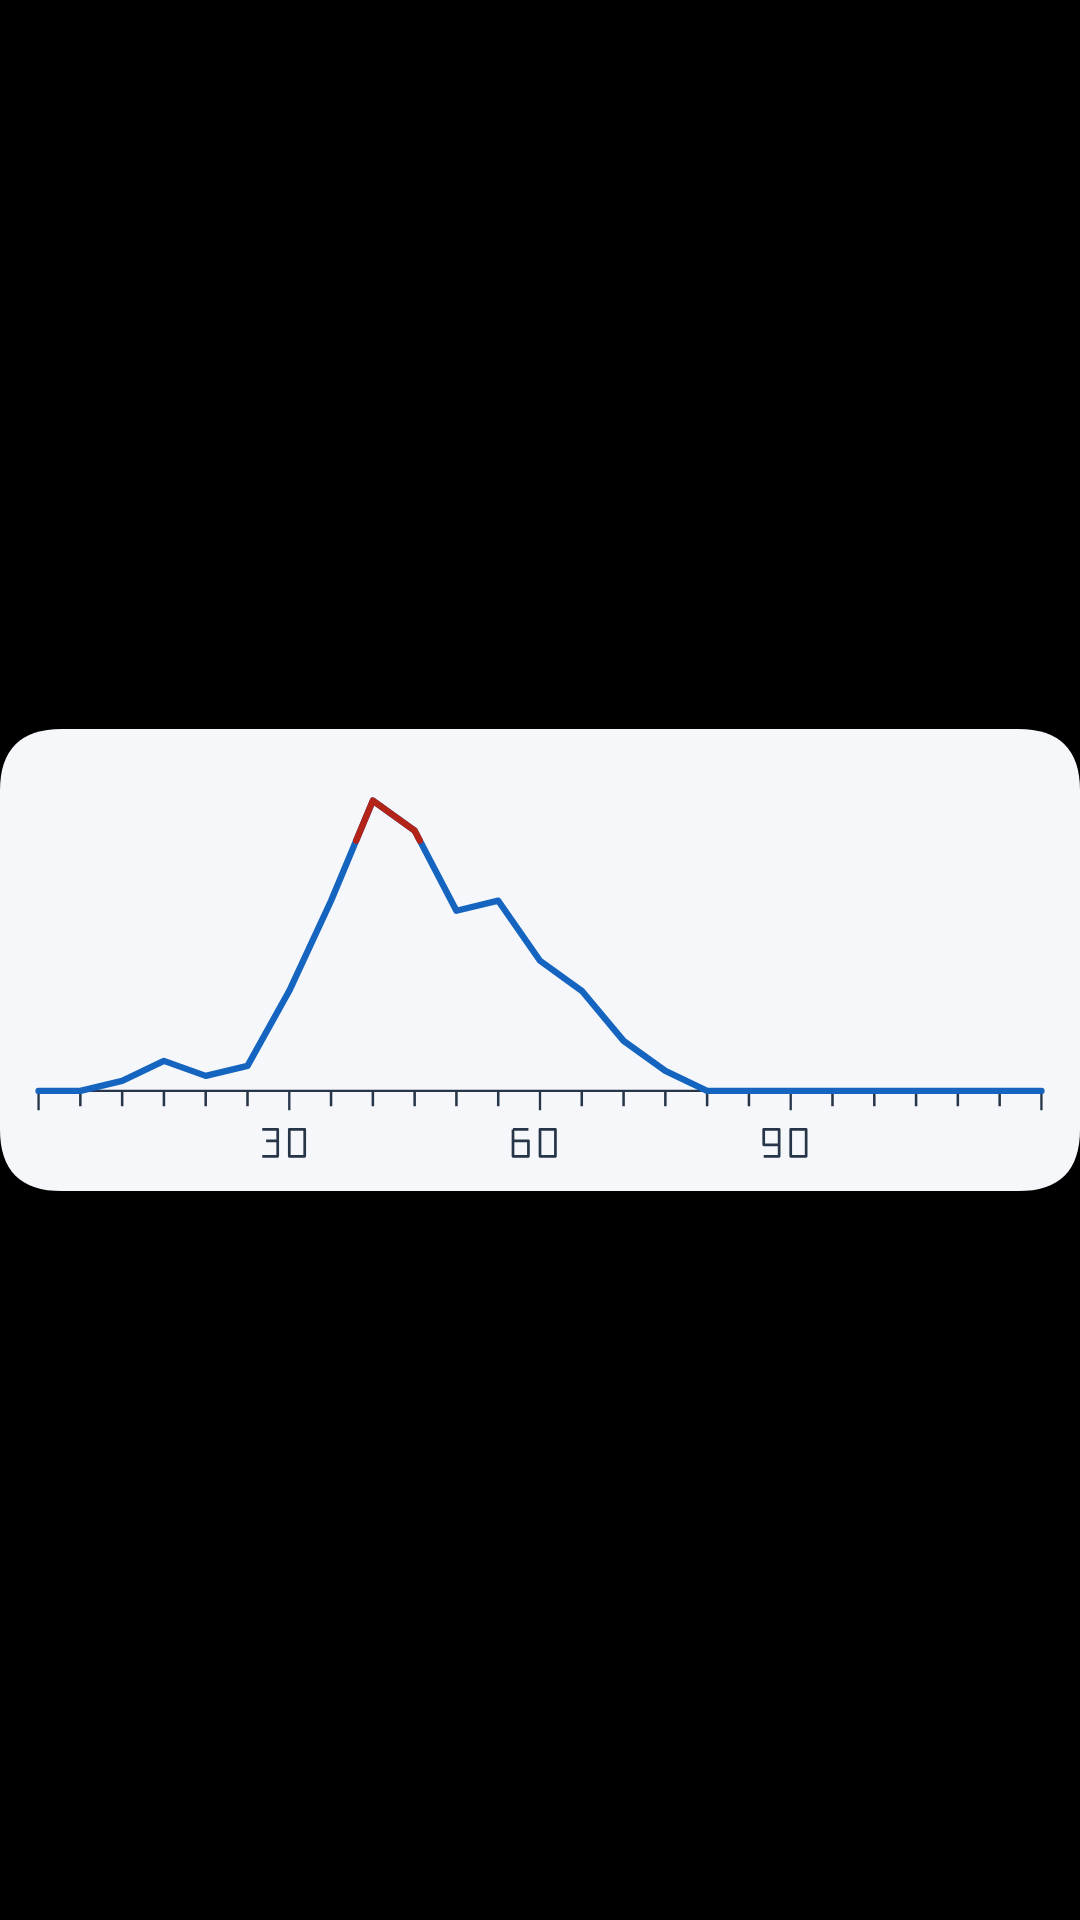

The Android layout XML behind this screen, and the referenced resources:
<!-- AndroidManifest.xml: application theme AppTheme -->
<!-- res/layout/widget_preview.xml -->
<FrameLayout xmlns:android="http://schemas.android.com/apk/res/android"
    android:layout_width="match_parent" android:layout_height="match_parent"
    android:background="@android:color/transparent">
    <ImageView android:layout_width="match_parent" android:layout_height="match_parent"
        android:scaleType="fitCenter" android:src="@drawable/widget_preview"
        android:contentDescription="@string/widget_description" />
</FrameLayout>
<!-- resources referenced by this layout -->
<resources>
  <!-- drawable widget_preview (drawable) -->
  <vector xmlns:android="http://schemas.android.com/apk/res/android" android:width="280dp" android:height="120dp" android:viewportWidth="280" android:viewportHeight="120">
      <path android:fillColor="#F5F7FA" android:pathData="M16,0 H264 Q280,0 280,16 V104 Q280,120 264,120 H16 Q0,120 0,104 V16 Q0,0 16,0 Z" />
      <path android:strokeColor="#263547" android:strokeWidth="0.6" android:pathData="M10,94 H270 M10,94 V99 M75,94 V99 M140,94 V99 M205,94 V99 M270,94 V99" />
      <path android:strokeColor="#263547" android:strokeWidth="0.65" android:pathData="M20.83,94 V98 M31.67,94 V98 M42.5,94 V98 M53.33,94 V98 M64.17,94 V98 M85.83,94 V98 M96.67,94 V98 M107.5,94 V98 M118.33,94 V98 M129.17,94 V98 M150.83,94 V98 M161.67,94 V98 M172.5,94 V98 M183.33,94 V98 M194.17,94 V98 M215.83,94 V98 M226.67,94 V98 M237.5,94 V98 M248.33,94 V98 M259.17,94 V98" />
      <path android:strokeColor="#1565C0" android:strokeWidth="1.65" android:strokeLineJoin="round" android:strokeLineCap="round" android:pathData="M10.00,94.00 L20.83,94.00 L31.67,91.40 L42.50,86.20 L53.33,90.10 L64.17,87.50 L75.00,68.00 L85.83,44.60 L96.67,18.60 L107.50,26.40 L118.33,47.20 L129.17,44.60 L140.00,60.20 L150.83,68.00 L161.67,81.00 L172.50,88.80 L183.33,94.00 L194.17,94.00 L205.00,94.00 L215.83,94.00 L226.67,94.00 L237.50,94.00 L248.33,94.00 L259.17,94.00 L270.00,94.00" />
      <path android:strokeColor="#B42318" android:strokeWidth="1.65" android:strokeLineJoin="round" android:strokeLineCap="round" android:pathData="M92.33,29.00 L96.67,18.60 M96.67,18.60 L107.50,26.40 M107.50,26.40 L108.85,29.00" />
      
      <path android:strokeColor="#263547" android:strokeWidth="0.7" android:strokeLineJoin="round" android:pathData="M68,104 H72 V107 H69 M72,107 V111 H68 M75,104 H79 V111 H75 Z M133,104 H137 M133,104 V111 H137 V107 H133 M140,104 H144 V111 H140 Z M198,108 H202 V104 H198 Z M202,108 V111 H198 M205,104 H209 V111 H205 Z" />
  </vector>
  <string name="widget_description">A minimal two-hour precipitation forecast. Tap to refresh. Touch and hold for widget settings.</string>
  <style name="AppTheme" parent="android:style/Theme.Material.NoActionBar">
          <item name="android:fontFamily">sans</item>
          <item name="android:colorAccent">#FFFFFF</item>
          <item name="android:windowBackground">#000000</item>
          <item name="android:colorBackground">#000000</item>
          <item name="android:textColorPrimary">#FFFFFF</item>
          <item name="android:textColorSecondary">#BDBDBD</item>
          <item name="android:statusBarColor">#000000</item>
          <item name="android:navigationBarColor">#000000</item>
          <item name="android:windowLightStatusBar">false</item>
          <item name="android:windowActionModeOverlay">true</item>
      </style>
</resources>
